Run: headless pygame with SDL's dummy video driver; simulated clock (each Clock.tick advances the game by its frame time, no real sleeping); random seed 0; keys injected as events and as key.get_pressed() state; mouse plan: one left click at the window centre at the start of phase 2, then a move to the lower-right quarter at the start of phase 3.
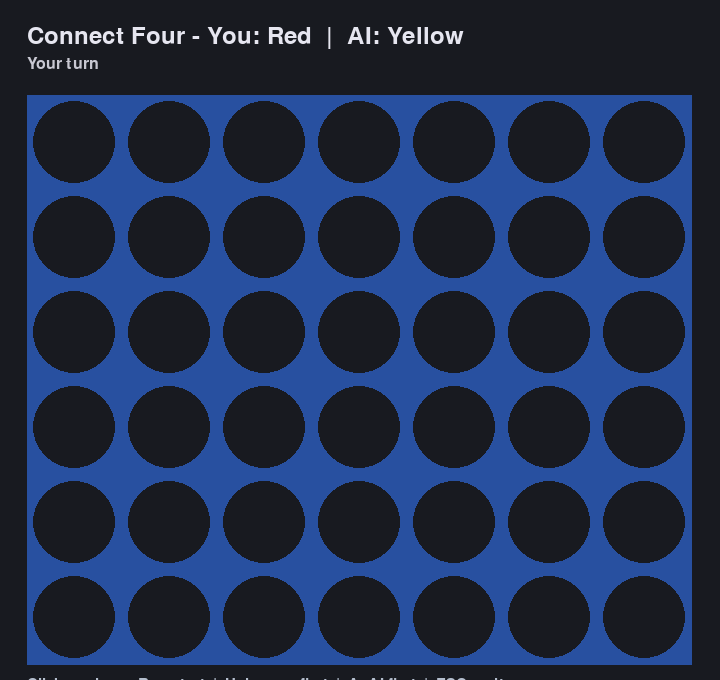
Frame 1 of 4 · flips 1–60 · no input
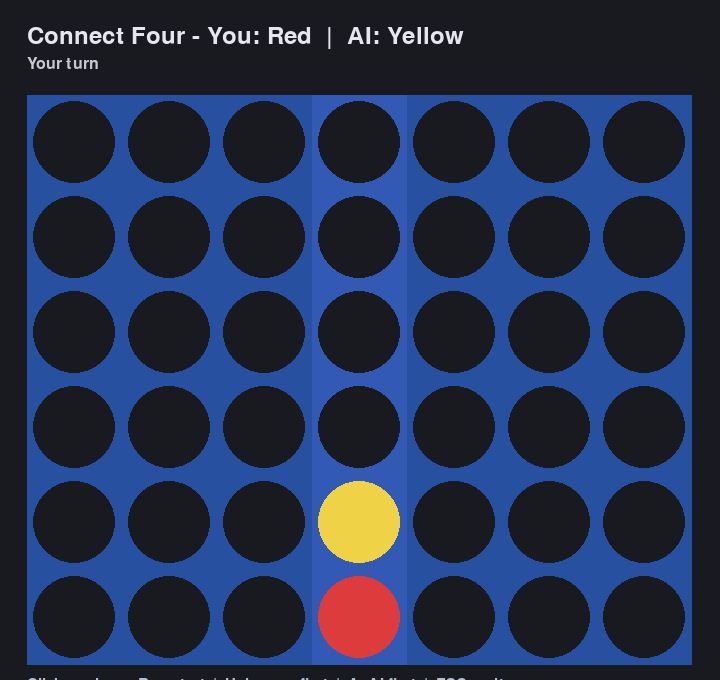
Frame 2 of 4 · flips 61–180 · clicked the window centre · tapped SPACE, RETURN · held RIGHT (→), D
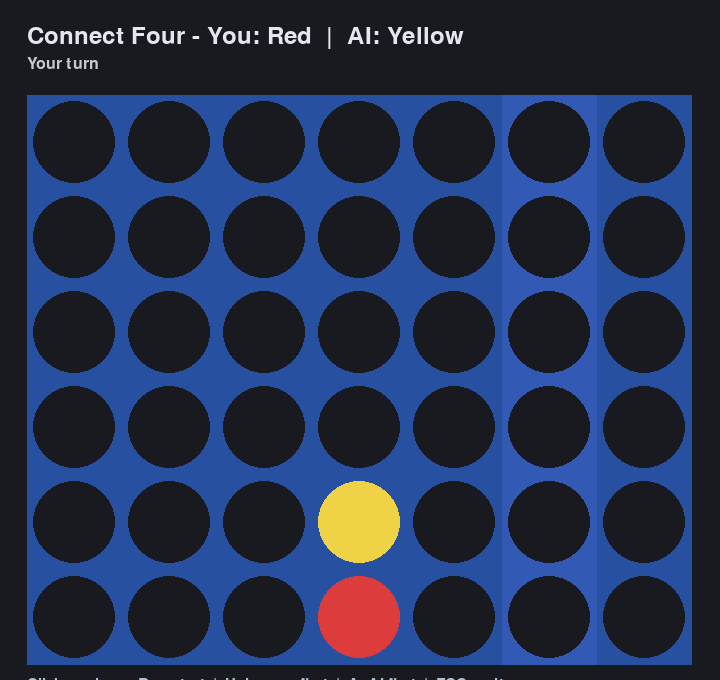
Frame 3 of 4 · flips 181–300 · moved the mouse to the lower-right quarter · held DOWN (↓), S
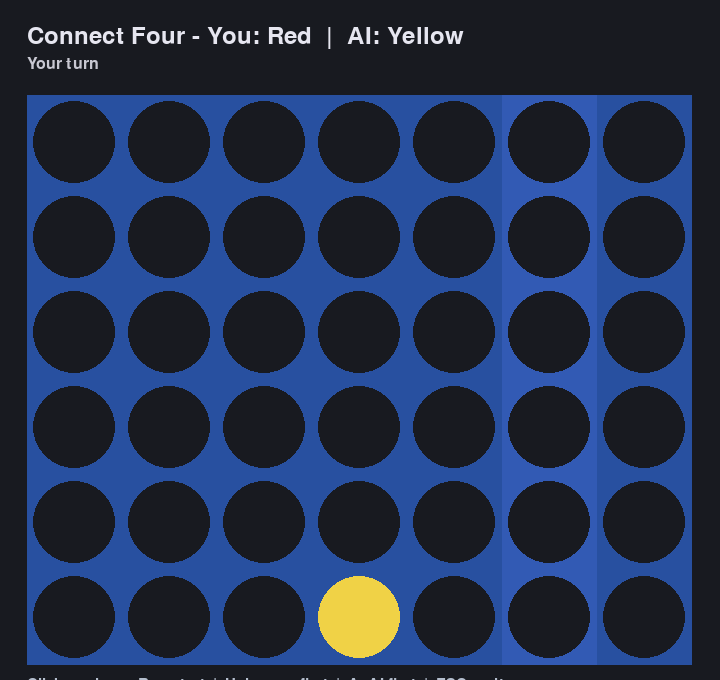
Frame 4 of 4 · flips 301–420 · held LEFT (←), A, UP (↑), W

The pygame program that drew these frames:

import pygame
import sys
from typing import List, Optional, Tuple


ROWS, COLS = 6, 7
EMPTY, HUMAN, AI = 0, 1, 2

Board = List[List[int]]


def create_board() -> Board:
    return [[EMPTY for _ in range(COLS)] for _ in range(ROWS)]


def copy_board(board: Board) -> Board:
    return [row[:] for row in board]


def valid_moves(board: Board) -> List[int]:
    return [c for c in range(COLS) if board[0][c] == EMPTY]


def drop_piece(board: Board, col: int, player: int) -> bool:
    if col < 0 or col >= COLS or board[0][col] != EMPTY:
        return False
    for r in range(ROWS - 1, -1, -1):
        if board[r][col] == EMPTY:
            board[r][col] = player
            return True
    return False


def check_winner(board: Board) -> Optional[int]:
    # horizontal
    for r in range(ROWS):
        for c in range(COLS - 3):
            line = board[r][c:c+4]
            if line[0] != EMPTY and all(x == line[0] for x in line):
                return line[0]
    # vertical
    for c in range(COLS):
        for r in range(ROWS - 3):
            line = [board[r+i][c] for i in range(4)]
            if line[0] != EMPTY and all(x == line[0] for x in line):
                return line[0]
    # diag down-right
    for r in range(ROWS - 3):
        for c in range(COLS - 3):
            line = [board[r+i][c+i] for i in range(4)]
            if line[0] != EMPTY and all(x == line[0] for x in line):
                return line[0]
    # diag up-right
    for r in range(3, ROWS):
        for c in range(COLS - 3):
            line = [board[r-i][c+i] for i in range(4)]
            if line[0] != EMPTY and all(x == line[0] for x in line):
                return line[0]
    return None


def is_full(board: Board) -> bool:
    return all(board[0][c] != EMPTY for c in range(COLS))

def evaluate_window(window: List[int], player: int) -> int:
    opp = HUMAN if player == AI else AI
    score = 0
    count_p = window.count(player)
    count_e = window.count(EMPTY)
    count_o = window.count(opp)
    if count_p == 4:
        score += 10_000
    elif count_p == 3 and count_e == 1:
        score += 100
    elif count_p == 2 and count_e == 2:
        score += 10
    if count_o == 3 and count_e == 1:
        score -= 120
    if count_o == 2 and count_e == 2:
        score -= 10
    return score


def evaluate_board(board: Board, player: int) -> int:
    winner = check_winner(board)
    if winner == AI:
        return 1_000_000
    if winner == HUMAN:
        return -1_000_000

    score = 0
    # center preference
    center_col = COLS // 2
    center_count = sum(1 for r in range(ROWS) if board[r][center_col] == player)
    score += center_count * 6

    # horizontal
    for r in range(ROWS):
        row = board[r]
        for c in range(COLS - 3):
            window = row[c:c+4]
            score += evaluate_window(window, player)
    # vertical
    for c in range(COLS):
        col = [board[r][c] for r in range(ROWS)]
        for r in range(ROWS - 3):
            window = col[r:r+4]
            score += evaluate_window(window, player)
    # diag down-right
    for r in range(ROWS - 3):
        for c in range(COLS - 3):
            window = [board[r+i][c+i] for i in range(4)]
            score += evaluate_window(window, player)
    # diag up-right
    for r in range(3, ROWS):
        for c in range(COLS - 3):
            window = [board[r-i][c+i] for i in range(4)]
            score += evaluate_window(window, player)
    return score


def minimax(board: Board, depth: int, alpha: int, beta: int, maximizing: bool) -> Tuple[int, Optional[int]]:
    winner = check_winner(board)
    if depth == 0 or winner is not None or is_full(board):
        return evaluate_board(board, AI), None

    best_col: Optional[int] = None

    if maximizing:
        value = -10**9
        for col in order_moves(valid_moves(board)):
            b2 = copy_board(board)
            drop_piece(b2, col, AI)
            child_val, _ = minimax(b2, depth - 1, alpha, beta, False)
            if child_val > value:
                value = child_val
                best_col = col
            alpha = max(alpha, value)
            if alpha >= beta:
                break
        return value, best_col
    else:
        value = 10**9
        for col in order_moves(valid_moves(board)):
            b2 = copy_board(board)
            drop_piece(b2, col, HUMAN)
            child_val, _ = minimax(b2, depth - 1, alpha, beta, True)
            if child_val < value:
                value = child_val
                best_col = col
            beta = min(beta, value)
            if alpha >= beta:
                break
        return value, best_col


def order_moves(moves: List[int]) -> List[int]:
    # prefer center columns first for better pruning
    center = COLS // 2
    return sorted(moves, key=lambda c: abs(c - center))


def best_ai_move(board: Board, search_depth: int = 5) -> Optional[int]:
    _, col = minimax(board, search_depth, -10**9, 10**9, True)
    return col


def draw_board(screen, board: Board, status_text: str, hover_col: Optional[int]):
    screen.fill((24, 26, 32))
    W, H = screen.get_size()
    margin = 80
    grid_h = H - margin - 30
    grid_w = min(W - 40, int(grid_h * (COLS / ROWS)))
    grid_h = int(grid_w * (ROWS / COLS))
    cell = grid_w // COLS
    origin_x = (W - grid_w) // 2
    origin_y = (H - margin - grid_h) // 2 + margin

    # Title and status
    font_title = pygame.font.SysFont(None, 36)
    font_status = pygame.font.SysFont(None, 24)
    title = font_title.render("Connect Four - You: Red  |  AI: Yellow", True, (230, 230, 240))
    screen.blit(title, (origin_x, 24))
    status = font_status.render(status_text, True, (200, 200, 210))
    screen.blit(status, (origin_x, 56))

    # Grid background
    board_color = (40, 80, 160)
    pygame.draw.rect(screen, board_color, (origin_x, origin_y, grid_w, grid_h))

    # Hover highlight for column
    if hover_col is not None and 0 <= hover_col < COLS:
        hx = origin_x + hover_col * cell
        pygame.draw.rect(screen, (50, 90, 180), (hx, origin_y, cell, grid_h))

    # Draw slots
    r_color = (220, 60, 60)
    y_color = (240, 210, 70)
    empty_color = (24, 26, 32)
    for r in range(ROWS):
        for c in range(COLS):
            cx = origin_x + c * cell + cell // 2
            cy = origin_y + r * cell + cell // 2
            rad = cell // 2 - 6
            if board[r][c] == HUMAN:
                color = r_color
            elif board[r][c] == AI:
                color = y_color
            else:
                color = empty_color
            pygame.draw.circle(screen, color, (cx, cy), rad)

    # Footer controls
    font_foot = pygame.font.SysFont(None, 22)
    footer = font_foot.render("Click a column. R: restart  |  H: human first  |  A: AI first  |  ESC: quit", True, (180, 190, 205))
    screen.blit(footer, (origin_x, origin_y + grid_h + 12))


def get_col_from_mouse(pos: Tuple[int, int], screen_size: Tuple[int, int]) -> Optional[int]:
    W, H = screen_size
    margin = 80
    grid_h = H - margin - 30
    grid_w = W - 40
    cell = grid_w // COLS
    origin_x = (W - grid_w) // 2
    origin_y = (H - margin - (cell * ROWS)) // 2 + margin
    mx, my = pos
    if not (origin_x <= mx < origin_x + cell * COLS and origin_y <= my < origin_y + cell * ROWS):
        return None
    return int((mx - origin_x) // cell)


def main():
    pygame.init()
    screen = pygame.display.set_mode((720, 680))
    pygame.display.set_caption("Connect Four (Minimax with Alpha-Beta)")
    clock = pygame.time.Clock()

    board: Board = create_board()
    human_turn = True
    game_over = False
    status_text = "Your turn"
    hover_col: Optional[int] = None
    depth = 5  # balanced depth for performance and strength

    def reset(start_human: bool):
        nonlocal board, human_turn, game_over, status_text
        board = create_board()
        human_turn = start_human
        game_over = False
        status_text = ("Your turn" if human_turn else "AI thinking...")

    while True:
        for event in pygame.event.get():
            if event.type == pygame.QUIT:
                pygame.quit(); sys.exit()
            elif event.type == pygame.KEYDOWN:
                if event.key == pygame.K_ESCAPE:
                    pygame.quit(); sys.exit()
                elif event.key == pygame.K_r:
                    reset(True)
                elif event.key == pygame.K_h:
                    reset(True)
                elif event.key == pygame.K_a:
                    reset(False)
            elif event.type == pygame.MOUSEMOTION:
                pos = pygame.mouse.get_pos()
                hover_col = get_col_from_mouse(pos, screen.get_size())
            elif event.type == pygame.MOUSEBUTTONDOWN and event.button == 1:
                if game_over or not human_turn:
                    continue
                col = get_col_from_mouse(pygame.mouse.get_pos(), screen.get_size())
                if col is None:
                    continue
                if drop_piece(board, col, HUMAN):
                    w = check_winner(board)
                    if w or is_full(board):
                        game_over = True
                        status_text = ("You win!" if w == HUMAN else ("AI wins!" if w == AI else "Draw!")) + " Press R/H/A to restart."
                    else:
                        human_turn = False
                        status_text = "AI thinking..."

        if not game_over and not human_turn:
            col = best_ai_move(board, depth)
            if col is not None:
                drop_piece(board, col, AI)
            w = check_winner(board)
            if w or is_full(board):
                game_over = True
                status_text = ("You win!" if w == HUMAN else ("AI wins!" if w == AI else "Draw!")) + " Press R/H/A to restart."
            else:
                human_turn = True
                status_text = "Your turn"

        draw_board(screen, board, status_text, hover_col)
        pygame.display.flip()
        clock.tick(60)


if __name__ == "__main__":
    main()
